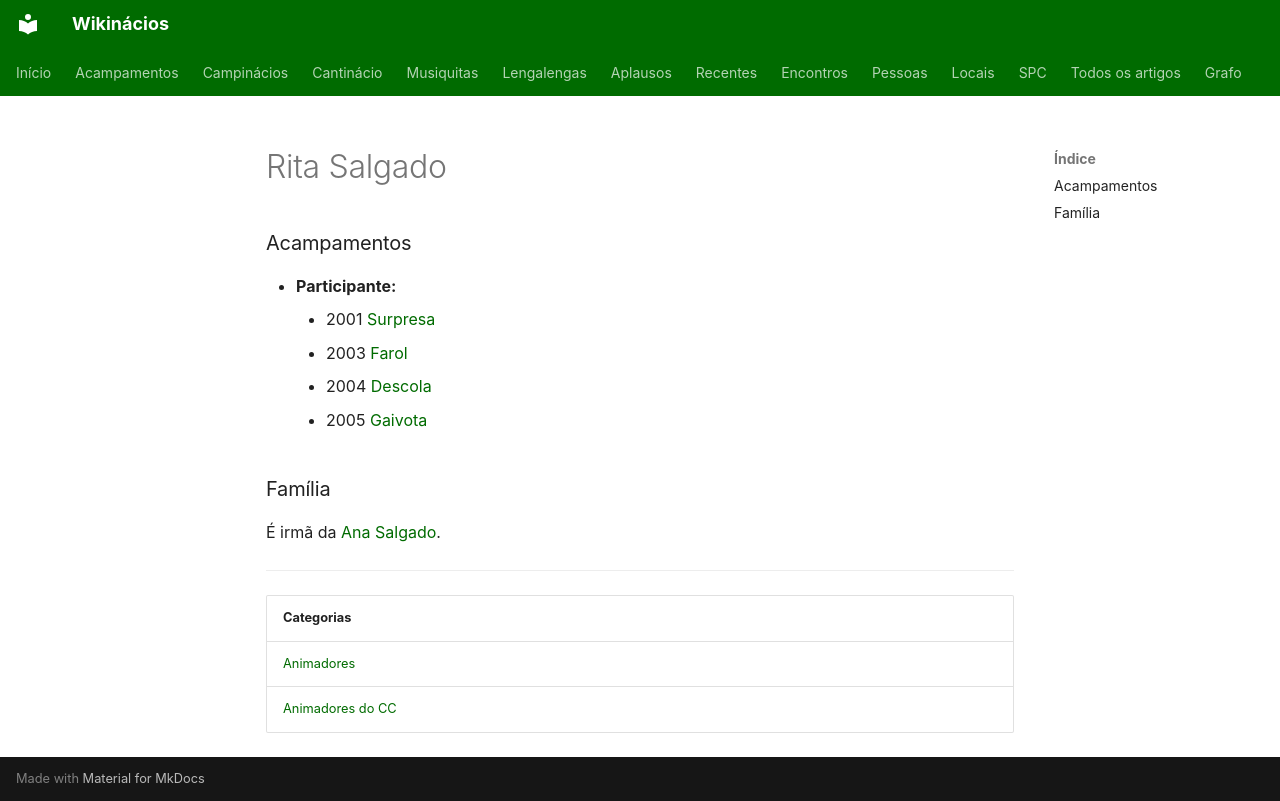

repository: neteinstein/Campinacios · page: Pessoas/R/Rita Salgado.html · generator: mkdocs

# Rita Salgado

### Acampamentos

- **Participante:**
    - 2001 [Surpresa](../../Acampamentos/2001/Surpresa.md)
    - 2003 [Farol](../../Acampamentos/2003/Farol.md)
    - 2004 [Descola](../../Acampamentos/2004/Descola.md)
    - 2005 [Gaivota](../../Acampamentos/2005/Gaivota.md)

### Família

É irmã da [Ana Salgado](../A/Ana%20Salgado.md).

---

| Categorias |
| --- |
| [Animadores](../../Categorias/Animadores.md) |
| [Animadores do CC](../../Categorias/Animadores%20do%20CC.md) |
